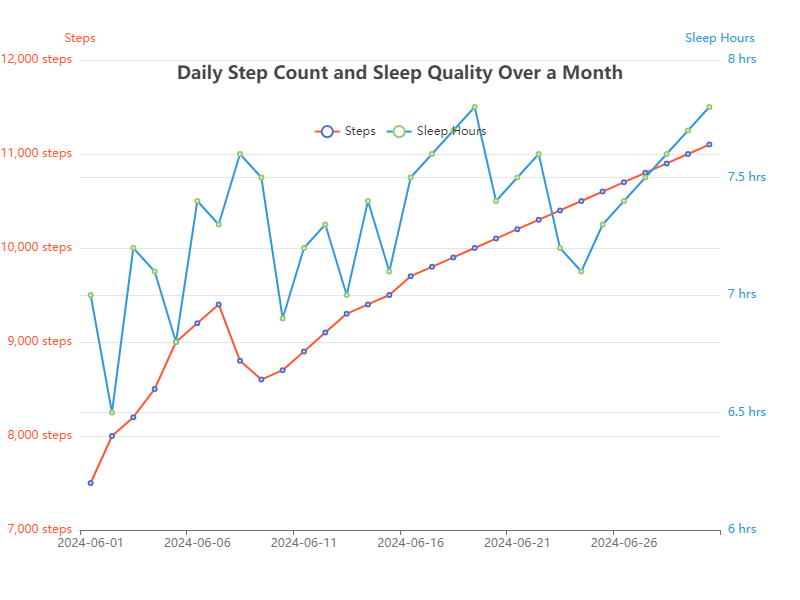

Source data for this figure (header and first rows):
Date, Steps, SleepHours
2024-06-01, 7500, 7
2024-06-02, 8000, 6.5
2024-06-03, 8200, 7.2
2024-06-04, 8500, 7.1
2024-06-05, 9000, 6.8
2024-06-06, 9200, 7.4
2024-06-07, 9400, 7.3
2024-06-08, 8800, 7.6
2024-06-09, 8600, 7.5
2024-06-10, 8700, 6.9
2024-06-11, 8900, 7.2
2024-06-12, 9100, 7.3
2024-06-13, 9300, 7
2024-06-14, 9400, 7.4
2024-06-15, 9500, 7.1
2024-06-16, 9700, 7.5
2024-06-17, 9800, 7.6
2024-06-18, 9900, 7.7
2024-06-19, 10000, 7.8
2024-06-20, 10100, 7.4
2024-06-21, 10200, 7.5
2024-06-22, 10300, 7.6
2024-06-23, 10400, 7.2
2024-06-24, 10500, 7.1
2024-06-25, 10600, 7.3
2024-06-26, 10700, 7.4
2024-06-27, 10800, 7.5
2024-06-28, 10900, 7.6
2024-06-29, 11000, 7.7
2024-06-30, 11100, 7.8
